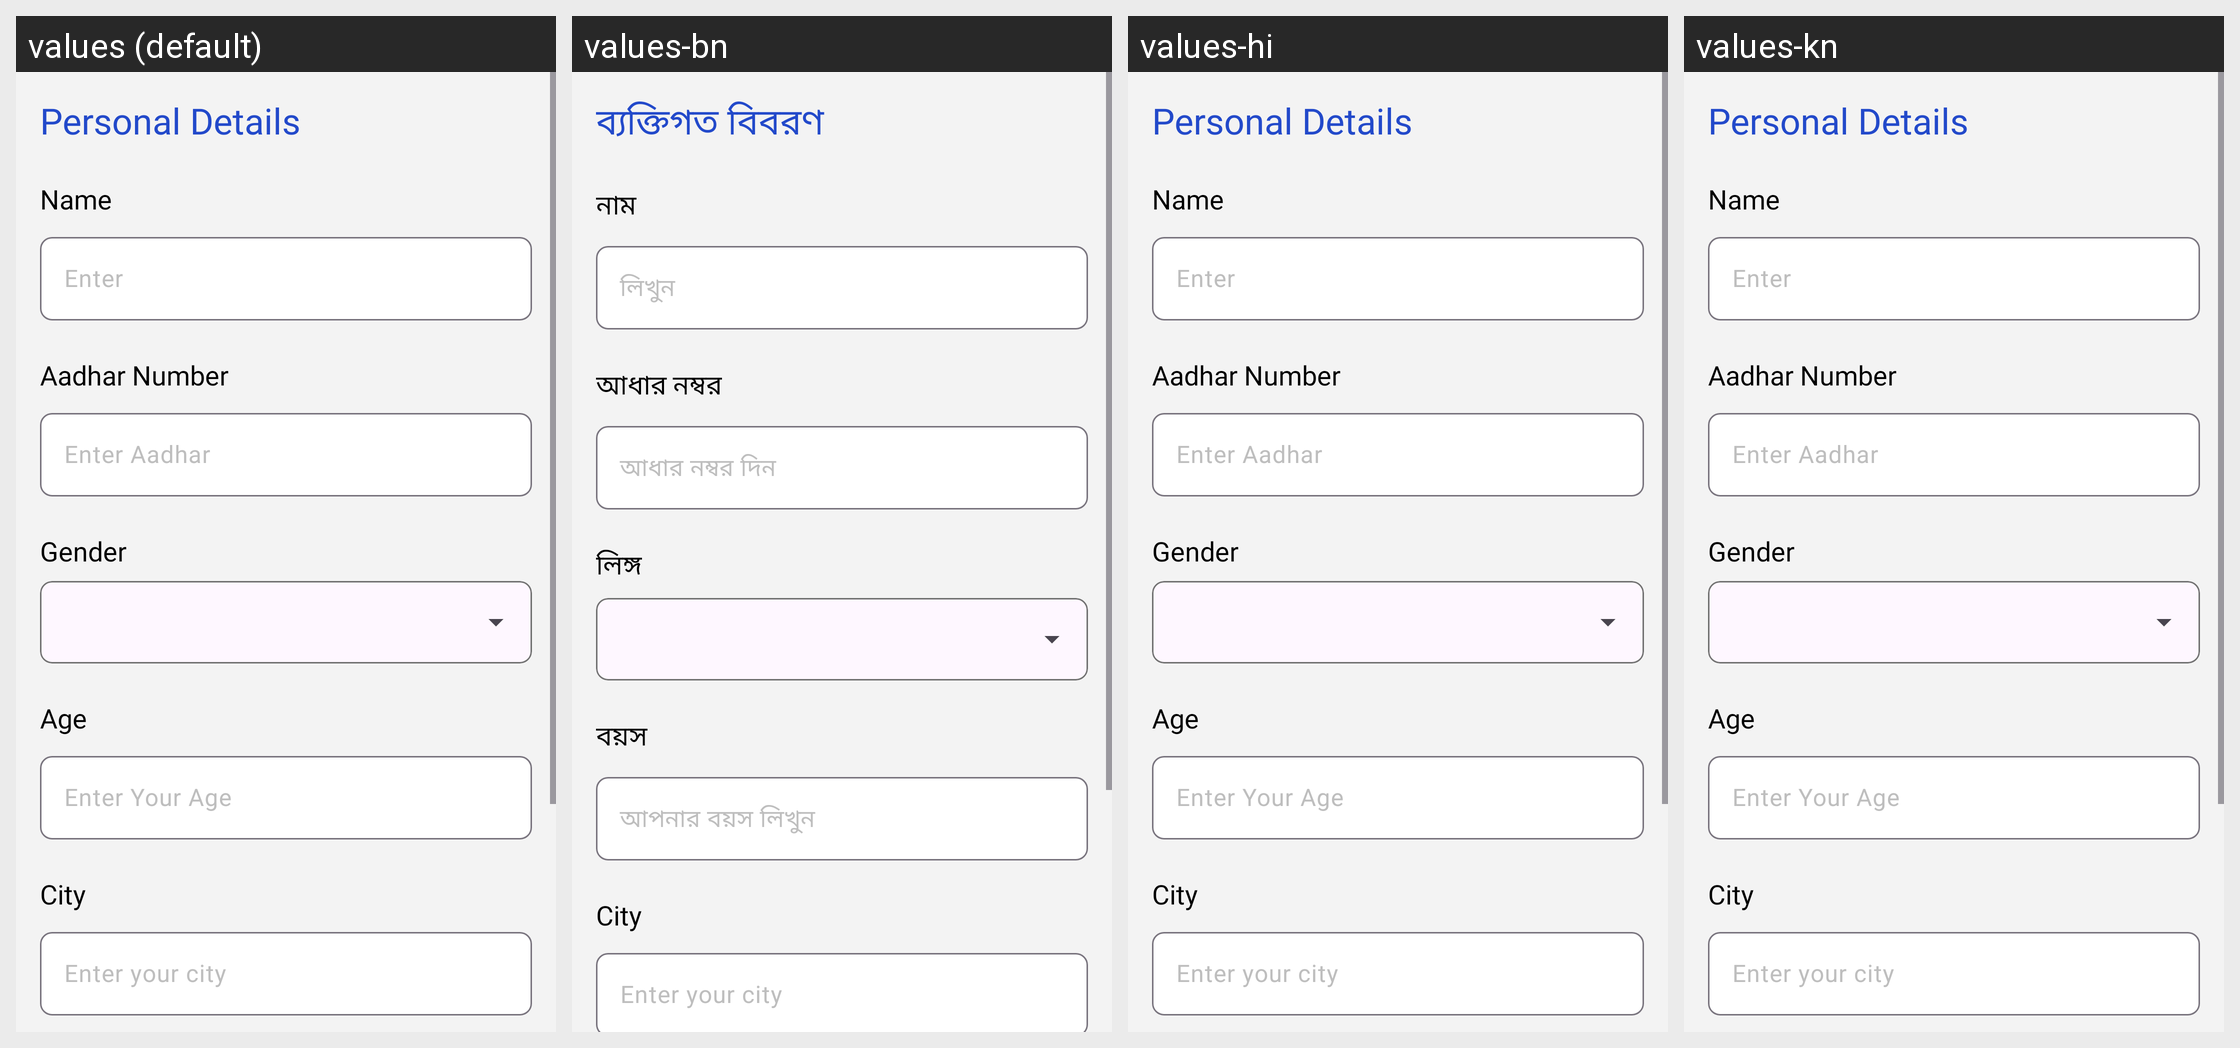

Translations of the strings shown on this Android screen, per locale in the grid:
Android screen res/layout/fragment_client_personal_details.xml rendered under 4 locales, left to right: values (default), values-bn, values-hi, values-kn. Device: Nexus 5 (rendered at 1080×1920; each locale shown at half size, 540×960, under a caption strip naming it); theme Theme.NyayaSetu.
Other locales in the repository, not shown: values-gu, values-pa, values-ta.
Strings drawn on this screen, with the default value and each locale's value (text and hints the layout hard-codes, and strings that could not be matched under every locale, appear in the picture but are not listed):

personal_details
  values: Personal Details
  values-bn: ব্যক্তিগত বিবরণ
  values-hi: Personal Details
  values-kn: Personal Details

name
  values: Name
  values-bn: নাম
  values-hi: Name
  values-kn: Name

enter
  values: Enter
  values-bn: লিখুন
  values-hi: Enter
  values-kn: Enter

aadhar_number
  values: Aadhar Number
  values-bn: আধার নম্বর
  values-hi: Aadhar Number
  values-kn: Aadhar Number

enter_aadhar
  values: Enter Aadhar
  values-bn: আধার নম্বর দিন
  values-hi: Enter Aadhar
  values-kn: Enter Aadhar

gender
  values: Gender
  values-bn: লিঙ্গ
  values-hi: Gender
  values-kn: Gender

age
  values: Age
  values-bn: বয়স
  values-hi: Age
  values-kn: Age

enter_your_age
  values: Enter Your Age
  values-bn: আপনার বয়স লিখুন
  values-hi: Enter Your Age
  values-kn: Enter Your Age

city
  values: City
  values-bn: City
  values-hi: City
  values-kn: City

enter_your_city
  values: Enter your city
  values-bn: Enter your city
  values-hi: Enter your city
  values-kn: Enter your city
